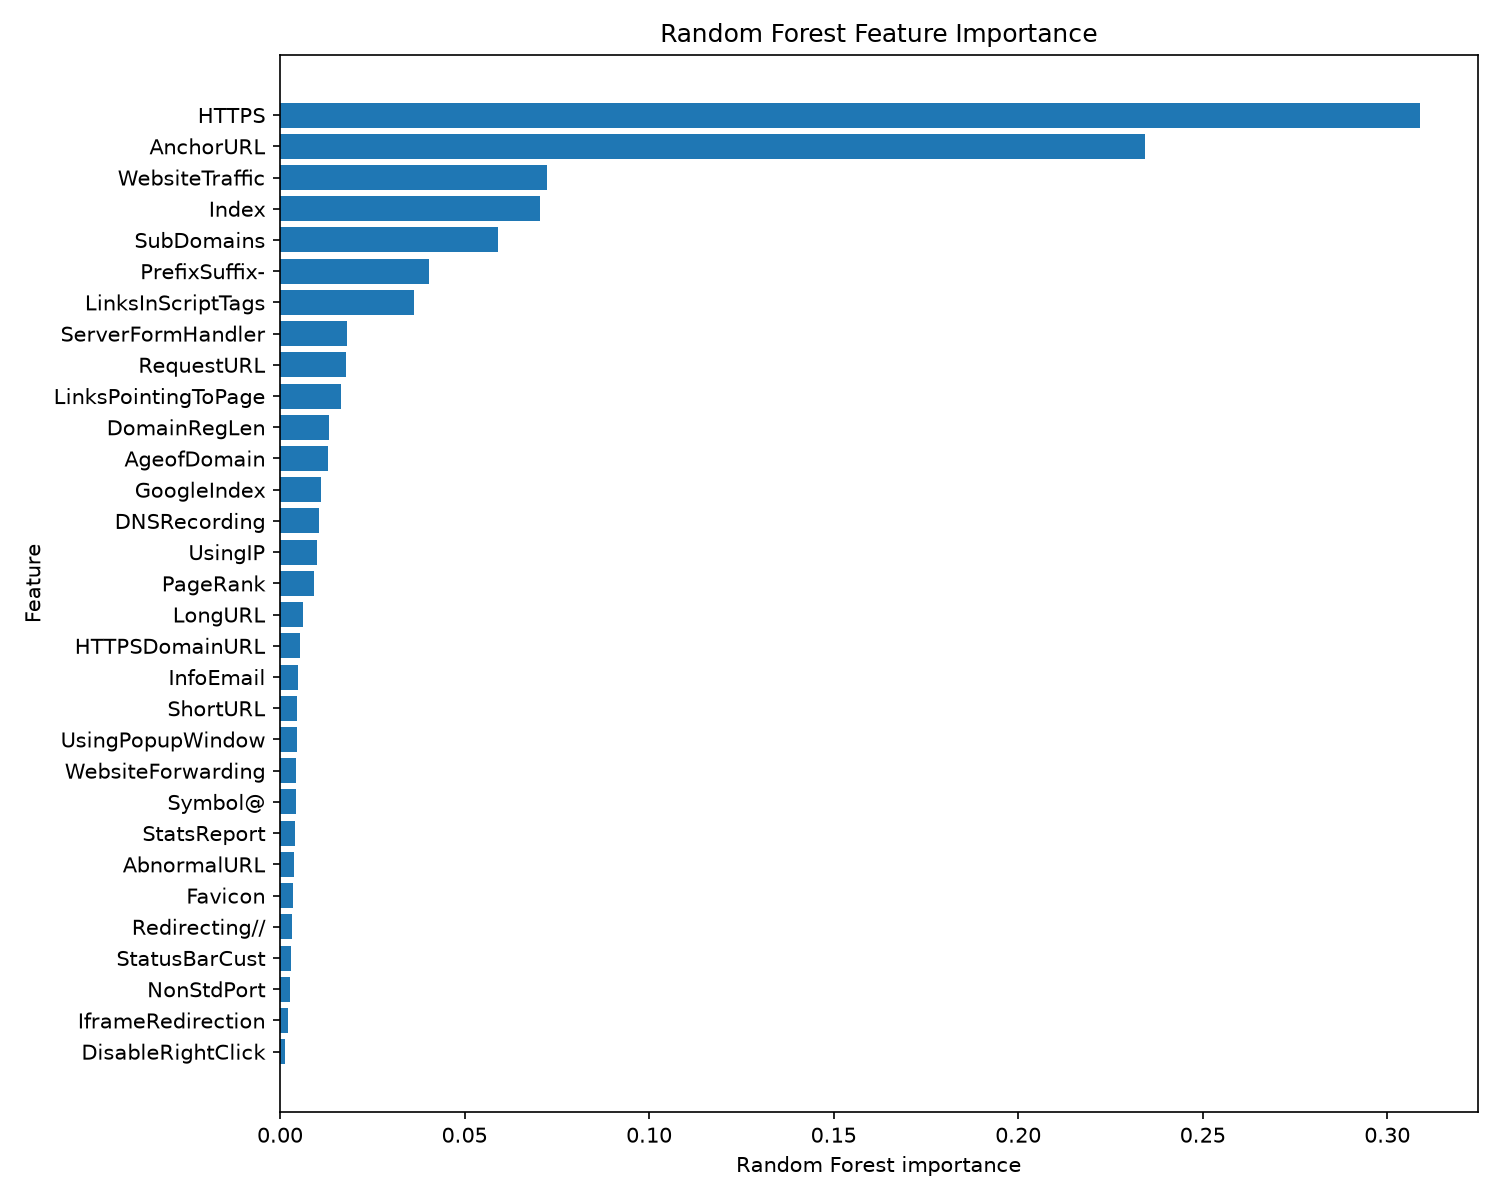

Data behind this chart, as committed beside it:
feature, importance, rank
HTTPS, 0.309, 1
AnchorURL, 0.2345, 2
WebsiteTraffic, 0.07238, 3
Index, 0.07037, 4
SubDomains, 0.05915, 5
PrefixSuffix-, 0.04035, 6
LinksInScriptTags, 0.03619, 7
ServerFormHandler, 0.0181, 8
RequestURL, 0.01798, 9
LinksPointingToPage, 0.01665, 10
DomainRegLen, 0.01326, 11
AgeofDomain, 0.01312, 12
GoogleIndex, 0.01121, 13
DNSRecording, 0.01048, 14
UsingIP, 0.01005, 15
PageRank, 0.009313, 16
LongURL, 0.006284, 17
HTTPSDomainURL, 0.005386, 18
InfoEmail, 0.004901, 19
ShortURL, 0.004688, 20
UsingPopupWindow, 0.004485, 21
WebsiteForwarding, 0.004422, 22
Symbol@, 0.00423, 23
StatsReport, 0.004043, 24
AbnormalURL, 0.003687, 25
Favicon, 0.003595, 26
Redirecting//, 0.003211, 27
StatusBarCust, 0.002936, 28
NonStdPort, 0.002653, 29
IframeRedirection, 0.002178, 30
DisableRightClick, 0.001267, 31
